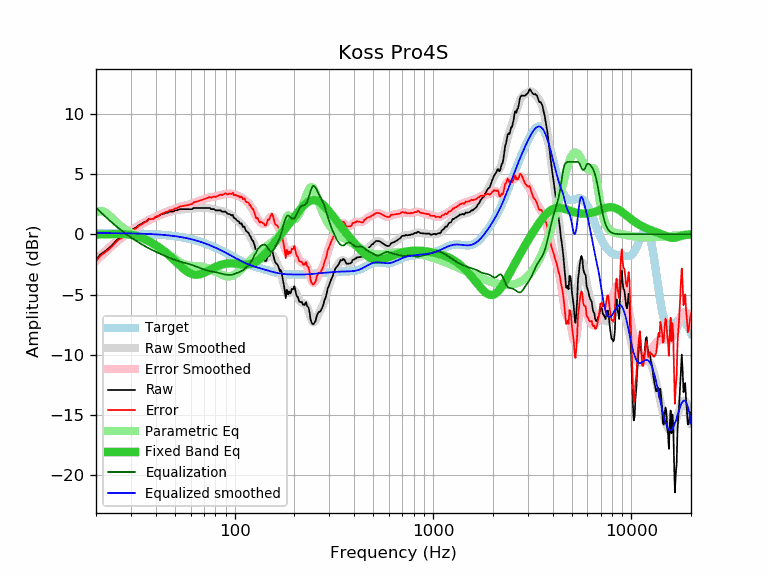

The file beside this chart, header and first rows:
frequency, raw, error, smoothed, error_smoothed, equalization, parametric_eq, equalized_raw, equalized_smoothed, target
20, -2.14, -2.24, -2.10, -2.20, 2.20, -0.02, 0.06, 0.10, 0.10
21, -1.69, -1.79, -1.77, -1.87, 1.87, -0.01, 0.18, 0.10, 0.10
22, -1.46, -1.56, -1.46, -1.56, 1.56, -0.01, 0.10, 0.10, 0.10
23, -1.21, -1.31, -1.17, -1.26, 1.26, 0.00, 0.05, 0.10, 0.10
24, -0.94, -1.03, -0.89, -0.99, 0.99, 0.01, 0.05, 0.09, 0.09
25, -0.62, -0.71, -0.64, -0.74, 0.74, 0.01, 0.12, 0.09, 0.09
26, -0.34, -0.43, -0.41, -0.50, 0.50, 0.02, 0.16, 0.09, 0.09
27, -0.23, -0.31, -0.20, -0.29, 0.29, 0.01, 0.06, 0.08, 0.08
28, 0.02, -0.06, -0.01, -0.09, 0.09, 0.00, 0.11, 0.08, 0.08
29, 0.11, 0.03, 0.17, 0.09, -0.09, -0.02, 0.02, 0.08, 0.08
30, 0.37, 0.30, 0.33, 0.26, -0.26, -0.05, 0.11, 0.07, 0.07
31, 0.47, 0.40, 0.48, 0.42, -0.42, -0.09, 0.05, 0.07, 0.07
32, 0.57, 0.51, 0.62, 0.56, -0.56, -0.15, 0.01, 0.06, 0.06
33, 0.77, 0.72, 0.76, 0.70, -0.70, -0.22, 0.07, 0.05, 0.05
34, 0.87, 0.82, 0.88, 0.83, -0.83, -0.30, 0.04, 0.05, 0.05
35, 1.01, 0.97, 0.99, 0.95, -0.95, -0.38, 0.06, 0.04, 0.04
36, 1.08, 1.05, 1.10, 1.07, -1.07, -0.48, 0.02, 0.03, 0.03
37, 1.28, 1.26, 1.19, 1.17, -1.17, -0.58, 0.11, 0.02, 0.02
38, 1.28, 1.27, 1.28, 1.27, -1.27, -0.68, 0.01, 0.01, 0.01
39, 1.28, 1.28, 1.36, 1.36, -1.36, -0.79, -0.08, 0.00, 0.00
40, 1.44, 1.45, 1.44, 1.45, -1.45, -0.91, -0.01, -0.01, -0.01
41, 1.48, 1.50, 1.51, 1.53, -1.53, -1.03, -0.05, -0.02, -0.02
42, 1.58, 1.61, 1.58, 1.61, -1.61, -1.15, -0.03, -0.03, -0.03
43, 1.68, 1.72, 1.64, 1.69, -1.69, -1.27, -0.01, -0.04, -0.04
44, 1.70, 1.76, 1.70, 1.76, -1.76, -1.40, -0.06, -0.06, -0.06
45, 1.78, 1.85, 1.76, 1.83, -1.83, -1.53, -0.05, -0.07, -0.07
46, 1.78, 1.87, 1.81, 1.89, -1.89, -1.66, -0.11, -0.09, -0.09
47, 1.88, 1.99, 1.85, 1.96, -1.96, -1.80, -0.07, -0.10, -0.10
48, 1.88, 2.00, 1.89, 2.01, -2.01, -1.93, -0.13, -0.12, -0.12
49, 1.88, 2.02, 1.93, 2.07, -2.07, -2.07, -0.19, -0.14, -0.14
50, 1.98, 2.14, 1.97, 2.12, -2.12, -2.21, -0.14, -0.16, -0.16
51, 1.98, 2.16, 2.00, 2.18, -2.18, -2.34, -0.19, -0.18, -0.18
52, 2.03, 2.23, 2.02, 2.22, -2.22, -2.47, -0.19, -0.20, -0.20
53, 2.08, 2.30, 2.05, 2.27, -2.27, -2.60, -0.18, -0.22, -0.22
54, 2.08, 2.32, 2.06, 2.30, -2.30, -2.72, -0.22, -0.24, -0.24
55, 2.08, 2.35, 2.07, 2.34, -2.34, -2.84, -0.26, -0.27, -0.27
56, 2.08, 2.37, 2.08, 2.37, -2.37, -2.95, -0.29, -0.29, -0.29
57, 2.08, 2.40, 2.09, 2.40, -2.40, -3.04, -0.32, -0.32, -0.32
58, 2.08, 2.42, 2.09, 2.43, -2.43, -3.13, -0.35, -0.34, -0.34
59, 2.08, 2.45, 2.10, 2.47, -2.47, -3.20, -0.39, -0.37, -0.37
60, 2.08, 2.48, 2.11, 2.51, -2.51, -3.26, -0.43, -0.40, -0.40
61, 2.08, 2.51, 2.12, 2.55, -2.55, -3.30, -0.47, -0.43, -0.43
62, 2.18, 2.64, 2.14, 2.59, -2.59, -3.33, -0.41, -0.46, -0.46
63, 2.18, 2.67, 2.15, 2.64, -2.64, -3.35, -0.46, -0.49, -0.49
64, 2.18, 2.70, 2.17, 2.68, -2.68, -3.36, -0.50, -0.52, -0.52
65, 2.18, 2.73, 2.18, 2.73, -2.73, -3.35, -0.55, -0.55, -0.55
66, 2.18, 2.76, 2.18, 2.77, -2.77, -3.34, -0.59, -0.58, -0.58
67, 2.18, 2.80, 2.19, 2.80, -2.80, -3.32, -0.62, -0.62, -0.62
68, 2.18, 2.83, 2.19, 2.84, -2.84, -3.28, -0.66, -0.65, -0.65
69, 2.18, 2.87, 2.19, 2.88, -2.88, -3.25, -0.70, -0.69, -0.69
70, 2.18, 2.90, 2.19, 2.91, -2.91, -3.20, -0.73, -0.72, -0.72
71, 2.18, 2.94, 2.19, 2.95, -2.95, -3.16, -0.76, -0.76, -0.76
72, 2.18, 2.98, 2.18, 2.98, -2.98, -3.11, -0.80, -0.80, -0.80
73, 2.18, 3.02, 2.17, 3.01, -3.01, -3.06, -0.82, -0.83, -0.83
74, 2.18, 3.05, 2.16, 3.03, -3.03, -3.00, -0.85, -0.87, -0.87
75, 2.18, 3.09, 2.14, 3.05, -3.05, -2.95, -0.87, -0.91, -0.91
76, 2.08, 3.03, 2.12, 3.07, -3.07, -2.90, -0.99, -0.95, -0.95
77, 2.08, 3.07, 2.09, 3.09, -3.09, -2.85, -1.00, -0.99, -0.99
78, 2.09, 3.12, 2.07, 3.10, -3.10, -2.80, -1.01, -1.03, -1.03
79, 2.06, 3.13, 2.05, 3.12, -3.12, -2.76, -1.06, -1.07, -1.07
... 553 more rows
